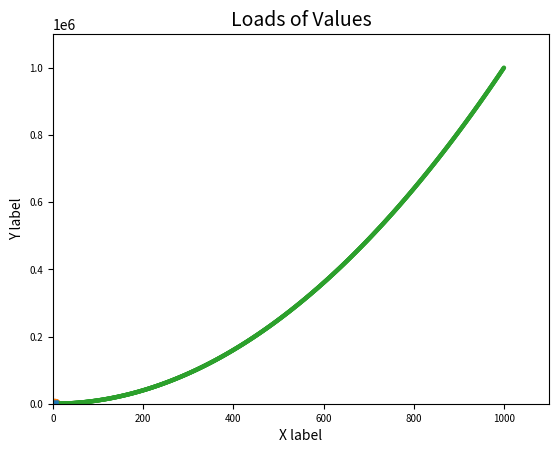

Recreate this plot in Python.
#python can be used to visualize complex sets of data, to give insights on its meaning.
import matplotlib.pyplot as plt

input_values = [1,2,3,4,5]
squares = [1,4,9,16,25]
plt.plot(input_values, squares, linewidth=5)

#Set chart title and label axes.
plt.title("Square Numbers", fontsize=24)
plt.xlabel("Value", fontsize=14)
plt.ylabel("Square of Value", fontsize=14)

#Set size of the tick labels
plt.tick_params(axis='both', labelsize=8)

#plt.show()



#SECOND BLOCK OF CODE
plt.scatter(3, 9, s=50)

plt.title("Square Numbers", fontsize=14)
plt.xlabel("Value", fontsize=10)
plt.ylabel("Square of Value", fontsize=10)

plt.tick_params(axis='both', which='major', labelsize=7)


#plt.show()

#The above block of code enables us plot an individual point 
#using the scatter() function.

x_values = [1, 2, 3, 4, 5]
y_values = [1, 4, 9, 16, 25]

plt.scatter(x_values,y_values,s=50)

plt.title("My Values", fontsize=14)
plt.xlabel("X values", fontsize=10)
plt.ylabel("Y values", fontsize=10)

plt.tick_params(axis='both', labelsize= 7)

#plt.show()


#THIRD BLOCK OF CODE
x_values = list(range(1,1001))
y_values = [x**2 for x in x_values]

plt.scatter(x_values,y_values, edgecolor='none', s=10)

plt.title("Loads of Values", fontsize= 14)
plt.xlabel("X label", fontsize= 10)
plt.ylabel("Y label", fontsize= 10)

#Set the range for each axis
plt.axis([0, 1100, 0, 1100000])
# x-axis first / y-axis next in using the axis() function 

plt.show()

 